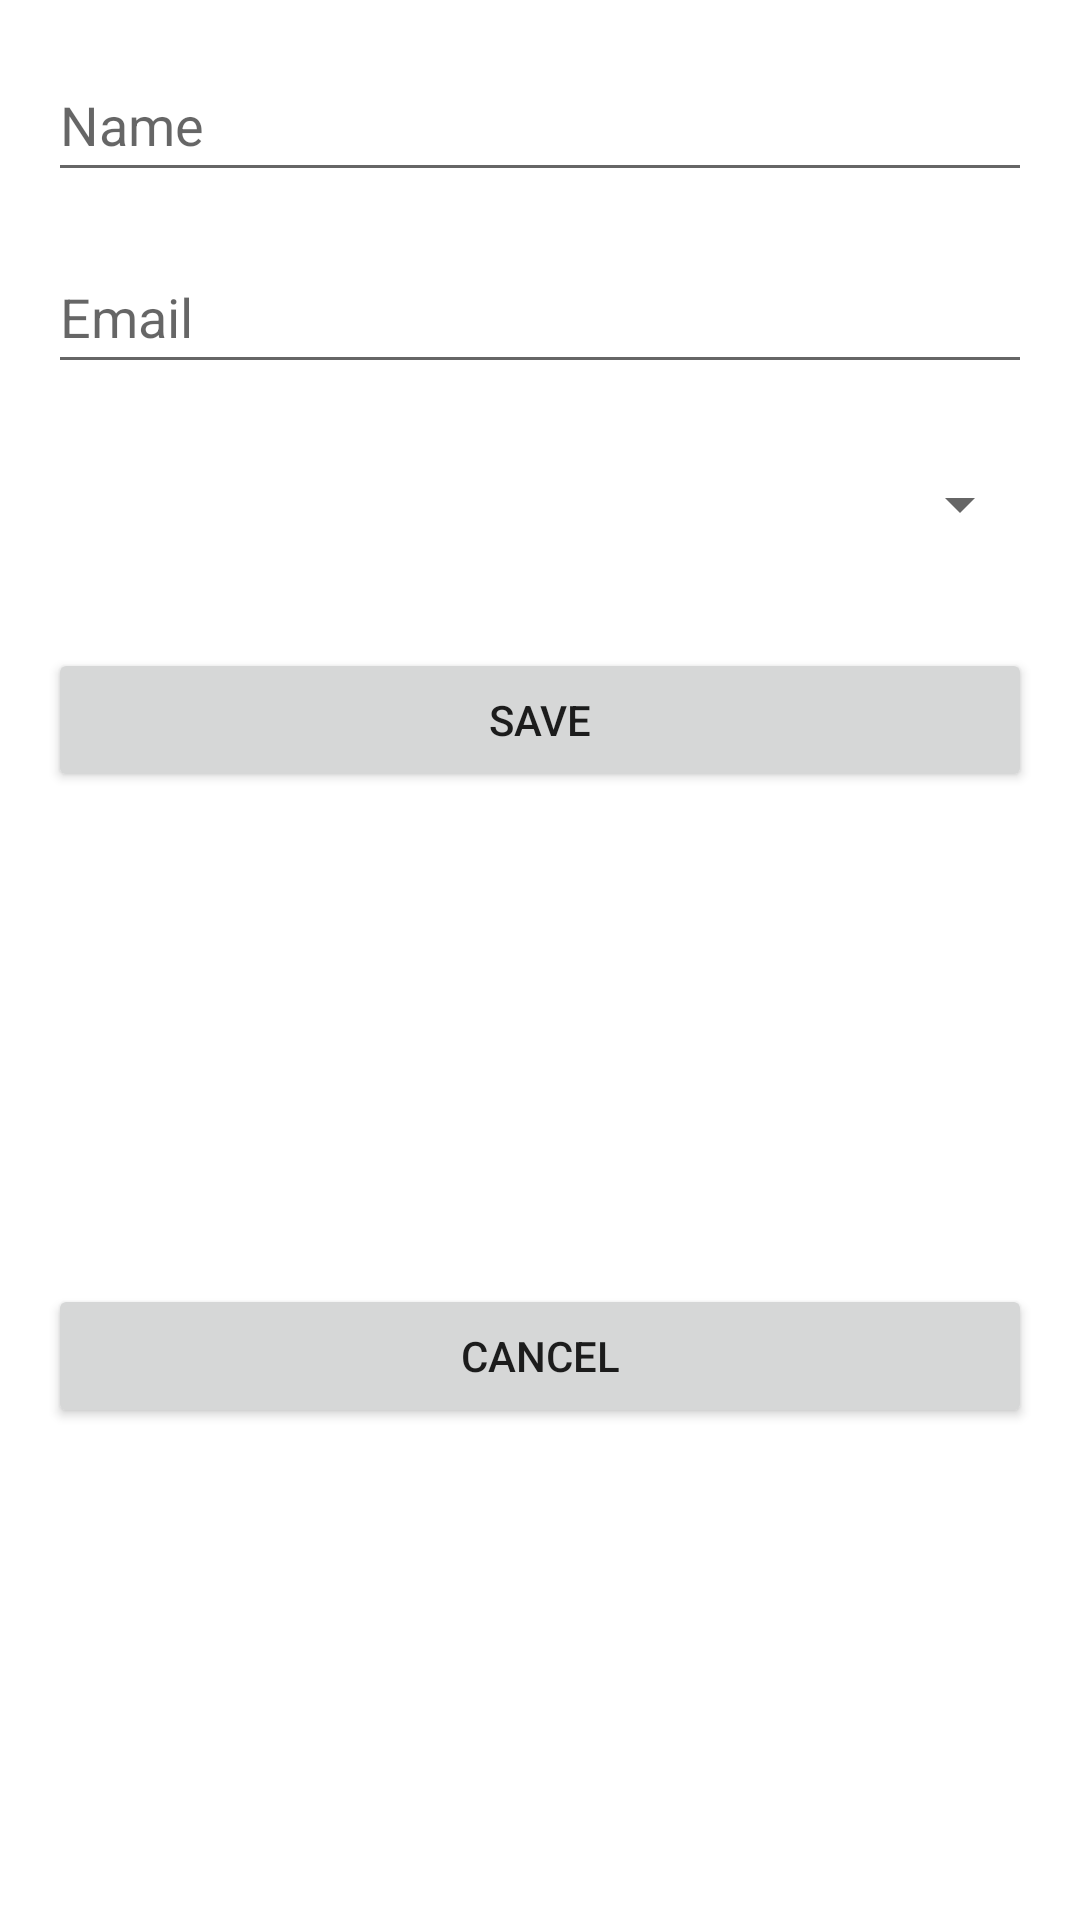

This screen was rendered from an Android layout file. Write that file and the resources it references.
<!-- AndroidManifest.xml: application theme Theme.EventiumFrontend -->
<!-- res/layout/dialog_add_update_user.xml -->
<?xml version="1.0" encoding="utf-8"?>
<ScrollView
    xmlns:android="http://schemas.android.com/apk/res/android"
    xmlns:app="http://schemas.android.com/apk/res-auto"
    android:layout_width="match_parent"
    android:layout_height="wrap_content"
    android:fillViewport="true">

    <androidx.constraintlayout.widget.ConstraintLayout
        android:layout_width="match_parent"
        android:layout_height="wrap_content"
        android:padding="16dp">

        
        <EditText
            android:id="@+id/et_username"
            android:layout_width="0dp"
            android:layout_height="wrap_content"
            android:hint="Name"
            android:inputType="textPersonName"
            app:layout_constraintTop_toTopOf="parent"
            app:layout_constraintStart_toStartOf="parent"
            app:layout_constraintEnd_toEndOf="parent"
            android:minHeight="48dp" />

        
        <EditText
            android:id="@+id/et_email"
            android:layout_width="0dp"
            android:layout_height="wrap_content"
            android:hint="Email"
            android:inputType="textEmailAddress"
            app:layout_constraintTop_toBottomOf="@id/et_username"
            app:layout_constraintStart_toStartOf="parent"
            app:layout_constraintEnd_toEndOf="parent"
            android:layout_marginTop="16dp"
            android:minHeight="48dp" />

        
        <Spinner
            android:id="@+id/spinner_role"
            android:layout_width="0dp"
            android:layout_height="wrap_content"
            app:layout_constraintTop_toBottomOf="@id/et_email"
            app:layout_constraintStart_toStartOf="parent"
            app:layout_constraintEnd_toEndOf="parent"
            android:layout_marginTop="16dp"
            android:minHeight="48dp" />

        
        <Button
            android:id="@+id/btn_save"
            android:layout_width="0dp"
            android:layout_height="wrap_content"
            android:text="Save"
            app:layout_constraintTop_toBottomOf="@id/spinner_role"
            app:layout_constraintStart_toStartOf="parent"
            app:layout_constraintEnd_toEndOf="parent"
            android:layout_marginTop="24dp"
            android:minHeight="48dp" />

        
        <Button
            android:id="@+id/btn_cancel"
            android:layout_width="0dp"
            android:layout_height="wrap_content"
            android:text="Cancel"
            app:layout_constraintTop_toBottomOf="@id/btn_save"
            app:layout_constraintStart_toStartOf="parent"
            app:layout_constraintEnd_toEndOf="parent"
            android:layout_marginTop="16dp"
            android:minHeight="48dp"
            app:layout_constraintBottom_toBottomOf="parent" />
    </androidx.constraintlayout.widget.ConstraintLayout>
</ScrollView>
<!-- resources referenced by this layout -->
<resources>
  <style name="Theme.EventiumFrontend" parent="Theme.MaterialComponents.Light.NoActionBar">
          <item name="colorPrimary">#6200EE</item>
          <item name="colorPrimaryVariant">#3700B3</item>
          <item name="colorOnPrimary">#FFFFFF</item>
          <item name="colorSecondary">#03DAC5</item>
          <item name="colorOnSecondary">#000000</item>
          <item name="android:windowBackground">?android:colorBackground</item>
      </style>
</resources>
